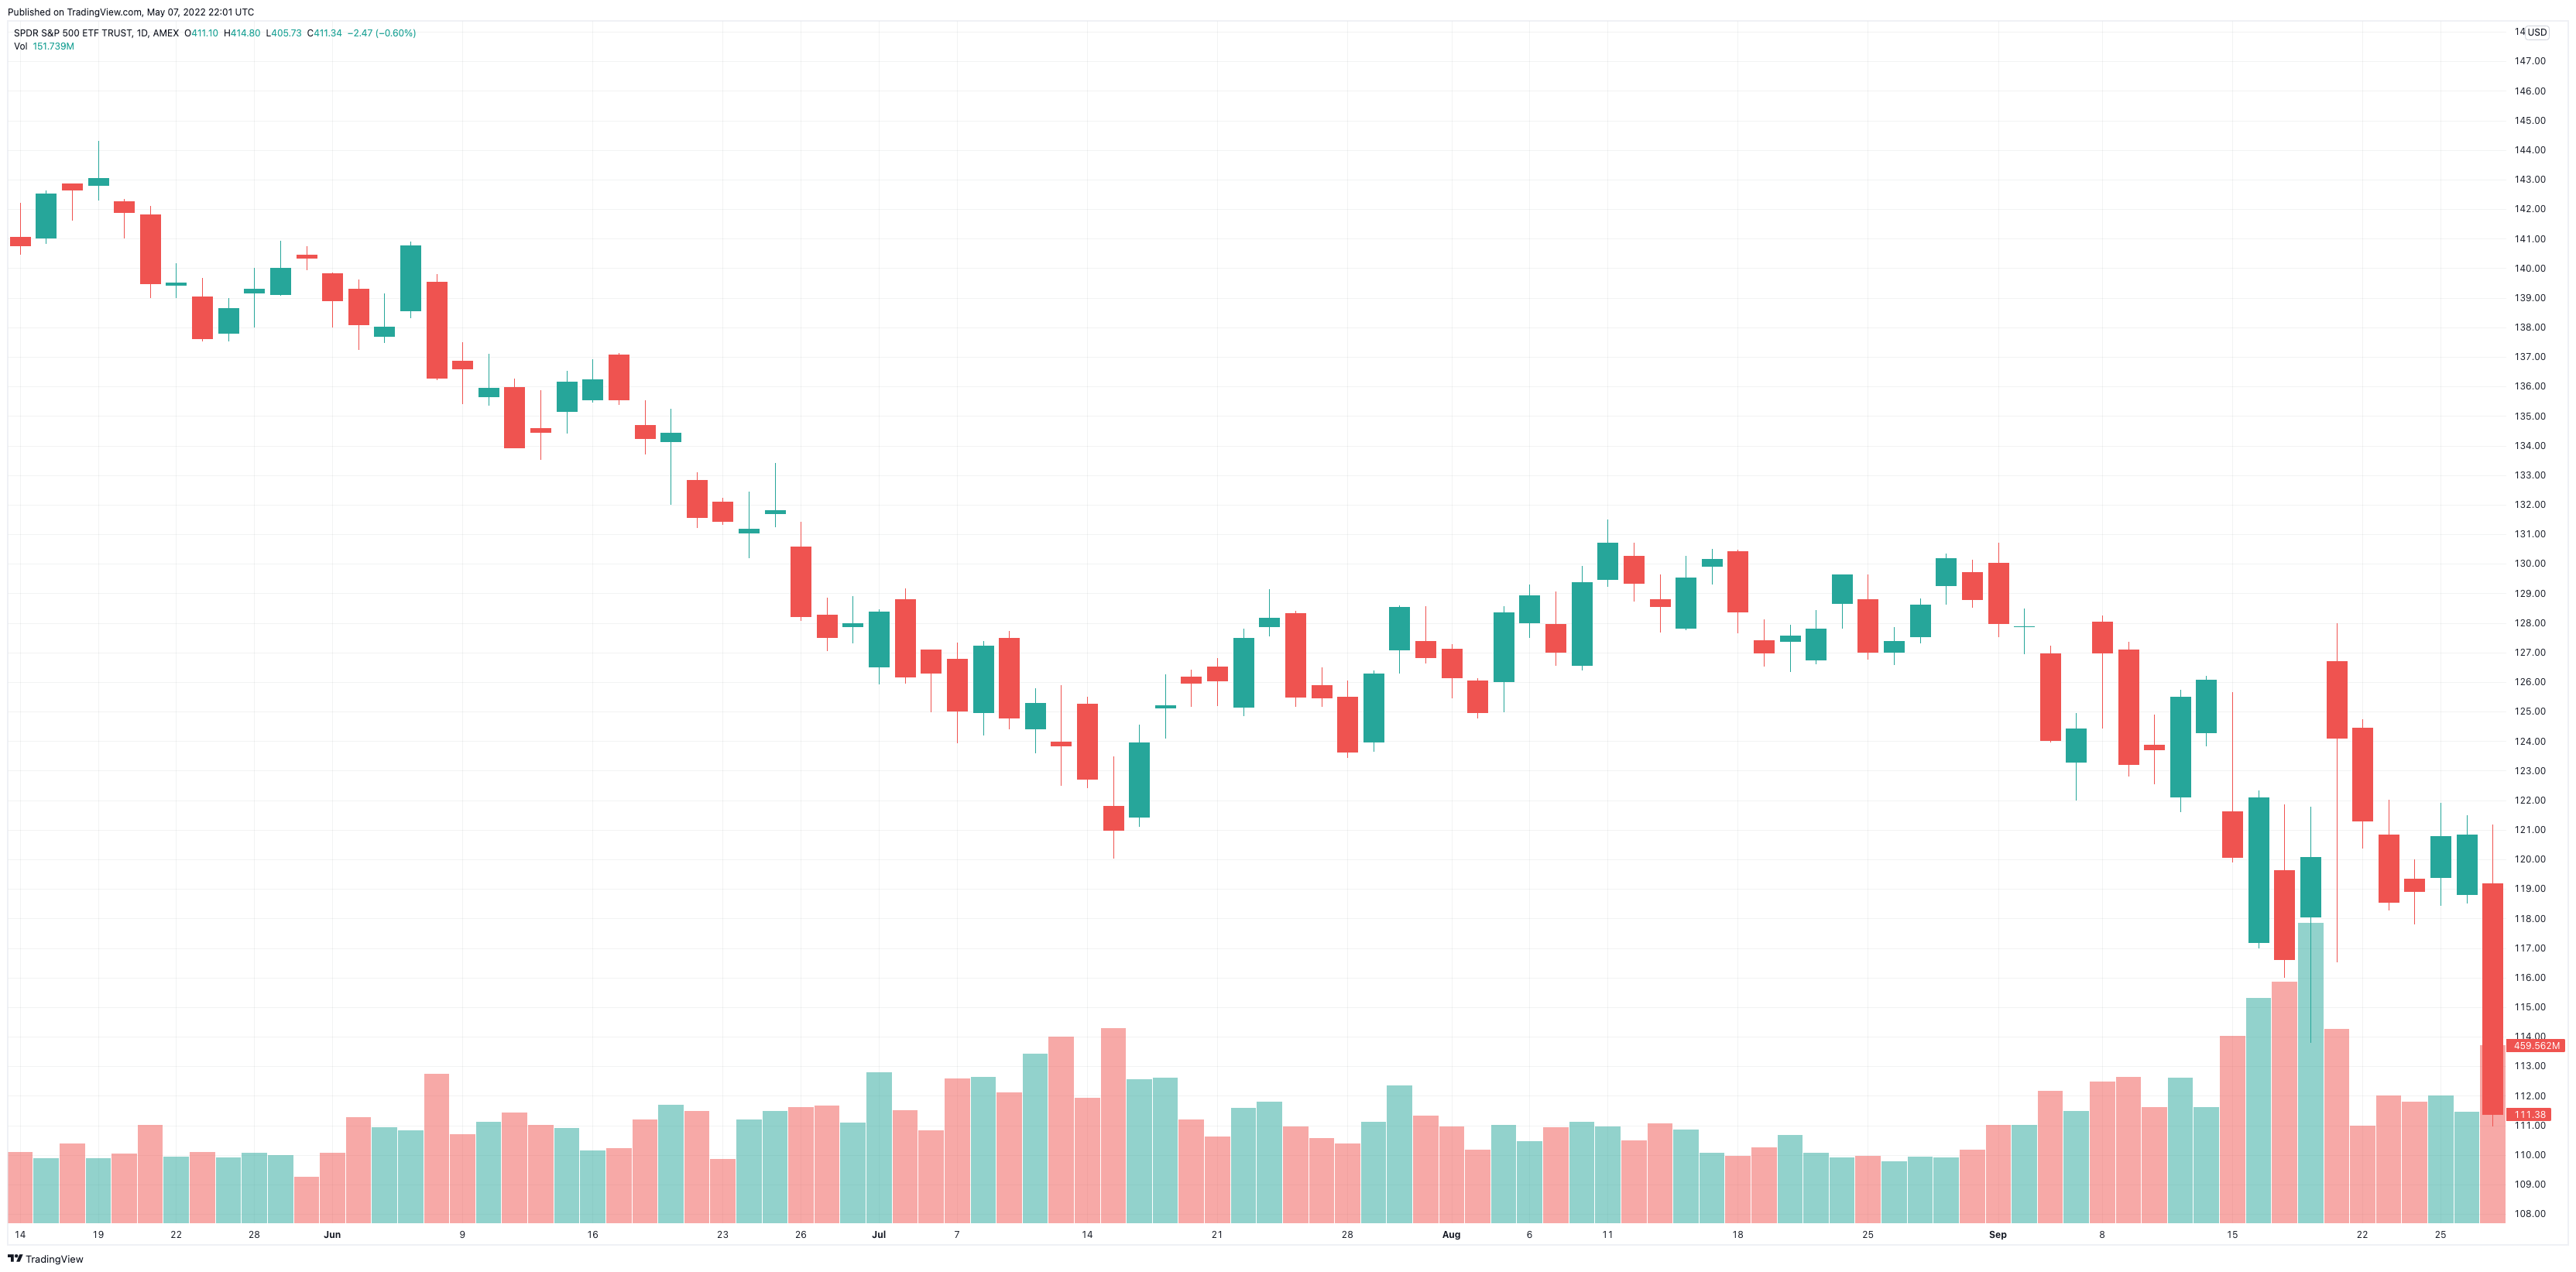

Data behind this chart, as committed beside it:
Date, Open, High, Low, Close, Adj Close, Volume
2008-05-15, 141, 142.6, 140.8, 142.5, 108.1, 166927000
2008-05-16, 142.9, 142.9, 141.6, 142.7, 108.2, 204236800
2008-05-19, 142.8, 144.3, 142.3, 143.1, 108.5, 165664400
2008-05-20, 142.3, 142.3, 141, 141.9, 107.6, 178552100
2008-05-21, 141.8, 142.1, 139, 139.5, 105.8, 252724800
2008-05-22, 139.4, 140.2, 139, 139.5, 105.8, 170820400
2008-05-23, 139.1, 139.7, 137.5, 137.6, 104.4, 181376400
2008-05-27, 137.8, 139, 137.5, 138.7, 105.2, 168322900
2008-05-28, 139.2, 140, 138, 139.3, 105.6, 181288100
2008-05-29, 139.1, 140.9, 139.1, 140, 106.2, 173927200
2008-05-30, 140.5, 140.7, 139.9, 140.4, 106.4, 117362000
2008-06-02, 139.8, 139.9, 138, 138.9, 105.3, 181069900
2008-06-03, 139.3, 139.6, 137.2, 138.1, 104.7, 271965700
2008-06-04, 137.7, 139.2, 137.5, 138, 104.7, 246637700
2008-06-05, 138.6, 140.9, 138.3, 140.8, 106.8, 237867100
2008-06-06, 139.6, 139.8, 136.2, 136.3, 103.4, 384276300
2008-06-09, 136.9, 137.5, 135.4, 136.6, 103.6, 228263900
2008-06-10, 135.7, 137.1, 135.4, 135.9, 103.1, 260234900
2008-06-11, 136, 136.3, 133.9, 133.9, 101.6, 283890100
2008-06-12, 134.6, 135.9, 133.5, 134.4, 102, 252791800
2008-06-13, 135.2, 136.5, 134.4, 136.1, 103.3, 244726900
2008-06-16, 135.6, 136.9, 135.5, 136.2, 103.3, 185832500
2008-06-17, 137.1, 137.1, 135.4, 135.6, 102.8, 191707700
2008-06-18, 134.7, 135.5, 133.7, 134.2, 101.8, 265893000
2008-06-19, 134.1, 135.2, 133.5, 134.4, 101.9, 304204900
2008-06-20, 132.8, 133.1, 131.2, 131.6, 100.3, 289275700
2008-06-23, 132.1, 132.2, 131.3, 131.4, 100.2, 165096400
2008-06-24, 131.1, 132.4, 130.2, 131.2, 99.99, 267300600
2008-06-25, 131.7, 133.4, 131.2, 131.8, 100.5, 287853900
2008-06-26, 130.6, 131.4, 128.1, 128.2, 97.73, 297775000
2008-06-27, 128.3, 128.9, 127, 127.5, 97.2, 303423400
2008-06-30, 127.9, 128.9, 127.3, 128, 97.54, 258842600
2008-07-01, 126.5, 128.5, 125.9, 128.4, 97.85, 388622000
2008-07-02, 128.8, 129.2, 125.9, 126.2, 96.17, 288064600
2008-07-03, 127.1, 127.1, 125, 126.3, 96.27, 239352500
2008-07-07, 126.8, 127.3, 123.9, 125, 95.29, 372427300
2008-07-08, 125, 127.4, 124.2, 127.2, 96.98, 375973700
2008-07-09, 127.5, 127.7, 124.4, 124.8, 95.11, 336729400
2008-07-10, 124.4, 125.8, 123.6, 125.3, 95.5, 436475700
2008-07-11, 124, 125.9, 122.5, 123.8, 94.39, 481124600
2008-07-14, 125.3, 125.5, 122.4, 122.7, 93.53, 322720800
2008-07-15, 121.8, 123.5, 120, 121, 92.22, 502502500
2008-07-16, 121.4, 124.6, 121.1, 124, 94.48, 371642900
2008-07-17, 125.1, 126.3, 124.1, 125.2, 95.43, 375490600
2008-07-18, 126.2, 126.4, 125.2, 126, 96.02, 267030100
2008-07-21, 126.5, 126.8, 125.2, 126.1, 96.07, 222863000
2008-07-22, 125.2, 127.8, 124.8, 127.5, 97.16, 296904200
2008-07-23, 127.9, 129.1, 127.6, 128.2, 97.69, 311698400
2008-07-24, 128.3, 128.4, 125.2, 125.5, 95.66, 248634500
2008-07-25, 125.9, 126.5, 125.2, 125.5, 95.64, 219131000
2008-07-28, 125.5, 126.1, 123.4, 123.6, 94.24, 205201300
2008-07-29, 124, 126.4, 123.6, 126.3, 96.25, 261505600
2008-07-30, 127.1, 128.6, 126.3, 128.5, 97.96, 354710000
2008-07-31, 127.4, 128.6, 126.6, 126.8, 96.67, 277402100
2008-08-01, 127.1, 127.3, 125.5, 126.2, 96.16, 248690900
2008-08-04, 126, 126.1, 124.8, 125, 95.27, 188239600
2008-08-05, 126, 128.6, 125, 128.4, 97.83, 251577600
2008-08-06, 128, 129.3, 127.5, 128.9, 98.27, 209555400
2008-08-07, 128, 128.4, 126.5, 127, 96.8, 246312500
2008-08-08, 126.6, 129.9, 126.4, 129.4, 98.6, 260811700
... 34 more rows
